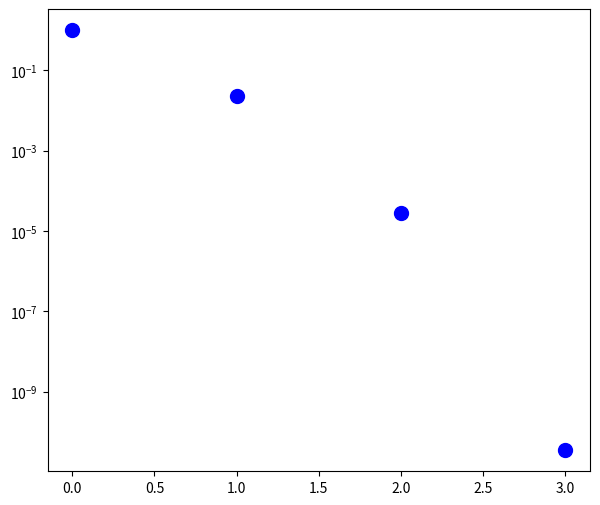

This chart was generated by the following Python code: (Note: this script raises an exception after producing the figure.)
#!/usr/bin/env python

import numpy as np
import matplotlib.pyplot as plt

# FIXME add parsing so auto-generates from
#   $ ./program -snes_monitor -ksp_monitor &> foo.txt
#   $ ./sneskspplot.py foo.txt

# ./reaction -ksp_type gmres -pc_type jacobi -snes_monitor
snes = np.array([1.004378165400e+00 ,
  2.309787305521e-02,
  2.741717814657e-05 ,
  3.457837426841e-11 ])

# ./reaction -ksp_type gmres -pc_type jacobi -snes_monitor -ksp_monitor
ksp0 = np.array([4.944691520394e-01 ,
    4.000986244771e-01 ,
    2.886707778971e-01 ,
    1.680881213210e-01 ,
    7.980749093301e-02 ,
    4.605473807603e-02 ,
    2.034529122176e-02 ,
    2.872368209447e-16 ])
ksp1 = np.array([1.125600209934e-02 ,
    5.993201527867e-03 ,
    4.123570619805e-03 ,
    2.011342933375e-03 ,
    5.874400753251e-04 ,
    2.007635529883e-04 ,
    1.611630233758e-06 ,
    2.446454487517e-18 ])
ksp2 = np.array([1.333254262936e-05 ,
    7.869404871709e-06 ,
    6.334849998598e-06 ,
    4.196700444761e-06 ,
    2.575534285255e-06 ,
    7.389604225546e-07 ,
    9.558617748461e-08 ,
    5.526563734424e-21 ])

ksp = [ksp0, ksp1, ksp2]

fig = plt.figure(figsize=(7,6))

plt.semilogy(range(len(snes)),snes,'bo',markersize=10.0,label='SNES residual')
plt.hold(True)
for k in range(len(ksp)):
    jj = float(k) + (np.arange(len(ksp[k])) + 1.0) / float(len(ksp[k]))
    if k == 0:
        plt.semilogy(jj,ksp[k],'r+',markersize=10.0,label='KSP residual')
    else:
        plt.semilogy(jj,ksp[k],'r+',markersize=10.0)
plt.hold(False)

plt.grid(True)
#plt.axis((0.001,0.18,5.0,2000.0))
plt.xlabel('iteration')
plt.xticks(range(len(snes)))
plt.ylabel('residual norm',fontsize=18.0)
plt.legend(loc='upper right')

plt.show()
#filename='cg-flaw.pdf'
#print "writing %s ..." % filename
#plt.savefig(filename,bbox_inches='tight')

